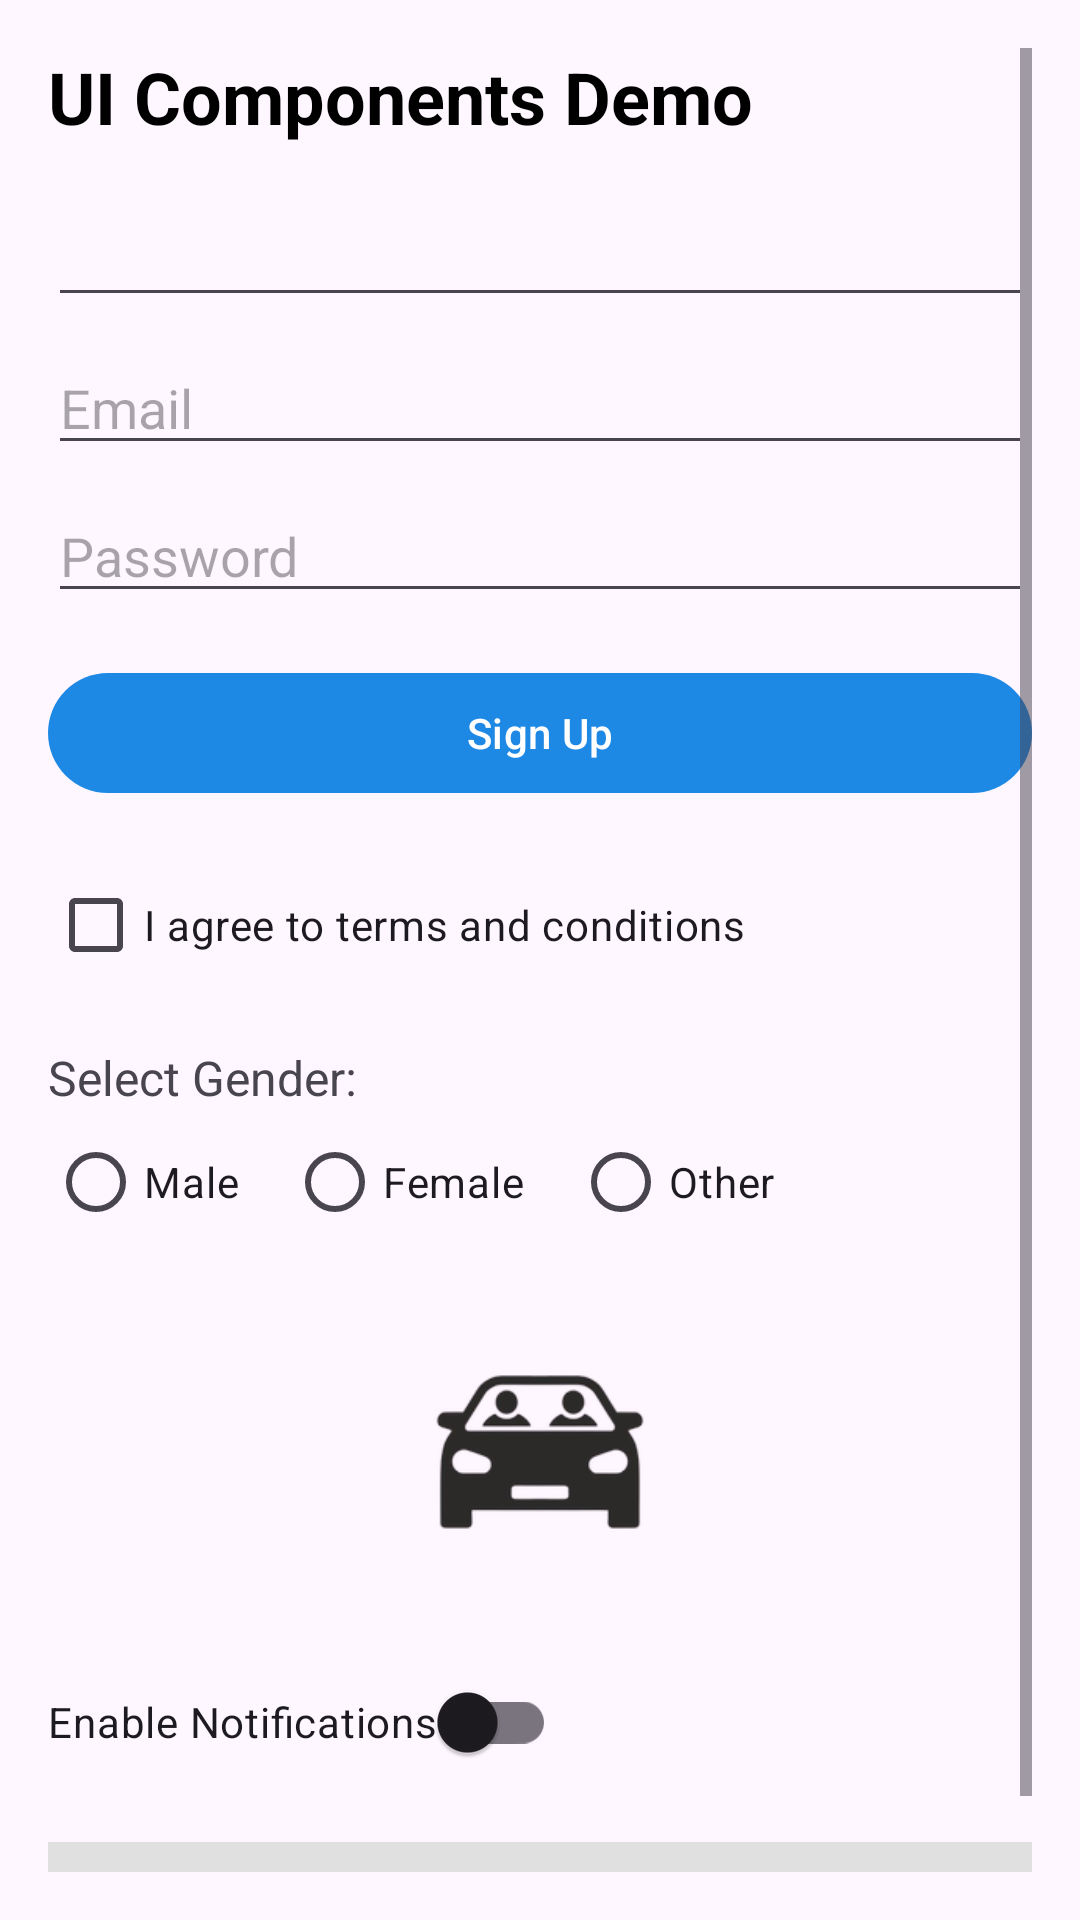

This screen was rendered from an Android layout file. Write that file and the resources it references.
<!-- AndroidManifest.xml: application theme Theme.RideShare -->
<!-- res/layout/activity_test_ui.xml -->
<?xml version="1.0" encoding="utf-8"?>
<ScrollView xmlns:android="http://schemas.android.com/apk/res/android"
    android:layout_width="match_parent"
    android:layout_height="match_parent"
    android:padding="16dp">
    <LinearLayout
        android:layout_width="match_parent"
        android:layout_height="wrap_content"
        android:orientation="vertical">

        
        <TextView
            android:id="@+id/tvTitle"
            android:layout_width="match_parent"
            android:layout_height="wrap_content"
            android:text="UI Components Demo"
            android:textSize="24sp"
            android:textStyle="bold"
            android:textColor="#000000"
            android:layout_marginBottom="16dp" />
        <EditText
            android:id="@+id/etName"
            android:layout_width="match_parent"
            android:layout_height="wrap_content"
            android:inputType="textPersonName"
            android:layout_marginBottom="8dp" />
        <EditText
            android:id="@+id/etEmail"
            android:layout_width="match_parent"
            android:layout_height="wrap_content"
            android:hint="@string/hint_email"
            android:inputType="textEmailAddress"
            android:layout_marginBottom="8dp" />
        <EditText
            android:id="@+id/etPassword"
            android:layout_width="match_parent"
            android:layout_height="wrap_content"
            android:hint="@string/hint_password"
            android:inputType="textPassword"
            android:layout_marginBottom="16dp" />
        
        <Button
            android:id="@+id/btnSubmit"
            android:layout_width="match_parent"
            android:layout_height="wrap_content"
            android:text="@string/btn_sign_up"
            android:textAllCaps="false"
            android:layout_marginBottom="16dp" />
        
        <CheckBox
            android:id="@+id/cbAgree"
            android:layout_width="wrap_content"
            android:layout_height="wrap_content"
            android:text="I agree to terms and conditions"
            android:layout_marginBottom="8dp" />
        
        <TextView
            android:layout_width="wrap_content"
            android:layout_height="wrap_content"
            android:text="Select Gender:"
            android:textSize="16sp"
            android:layout_marginTop="8dp" />

        <RadioGroup
            android:id="@+id/rgGender"
            android:layout_width="wrap_content"
            android:layout_height="wrap_content"
            android:orientation="horizontal">

            <RadioButton
                android:id="@+id/rbMale"
                android:layout_width="wrap_content"
                android:layout_height="wrap_content"
                android:text="Male"
                android:layout_marginEnd="16dp" />

            <RadioButton
                android:id="@+id/rbFemale"
                android:layout_width="wrap_content"
                android:layout_height="wrap_content"
                android:text="Female"
                android:layout_marginEnd="16dp" />

            <RadioButton
                android:id="@+id/rbOther"
                android:layout_width="wrap_content"
                android:layout_height="wrap_content"
                android:text="Other" />
        </RadioGroup>

        
        <ImageView
            android:id="@+id/ivProfile"
            android:layout_width="100dp"
            android:layout_height="100dp"
            android:src="@mipmap/rideshare_logo"
            android:layout_marginTop="16dp"
            android:layout_gravity="center" />

        
        <androidx.appcompat.widget.SwitchCompat
            android:id="@+id/switchNotifications"
            android:layout_width="wrap_content"
            android:layout_height="wrap_content"
            android:text="Enable Notifications"
            android:layout_marginTop="16dp" />

        
        <TextView
            android:id="@+id/tvResult"
            android:layout_width="match_parent"
            android:layout_height="wrap_content"
            android:text=""
            android:textSize="16sp"
            android:layout_marginTop="16dp"
            android:padding="16dp"
            android:background="#E0E0E0" />

    </LinearLayout>
</ScrollView>
<!-- resources referenced by this layout -->
<resources>
  <!-- mipmap rideshare_logo: png bitmap (mipmap-hdpi, 17311 bytes) -->
  <string name="btn_sign_up">Sign Up</string>
  <string name="hint_email">Email</string>
  <string name="hint_password">Password</string>
  <style name="Theme.RideShare" parent="Theme.Material3.DayNight">
          
          
          <item name="colorPrimary">@color/primary</item>
          <item name="colorSecondary">@color/text_secondary</item>
          
      </style>
  <color name="primary">#1E88E5</color>
  <color name="text_secondary">#757575</color>
</resources>
